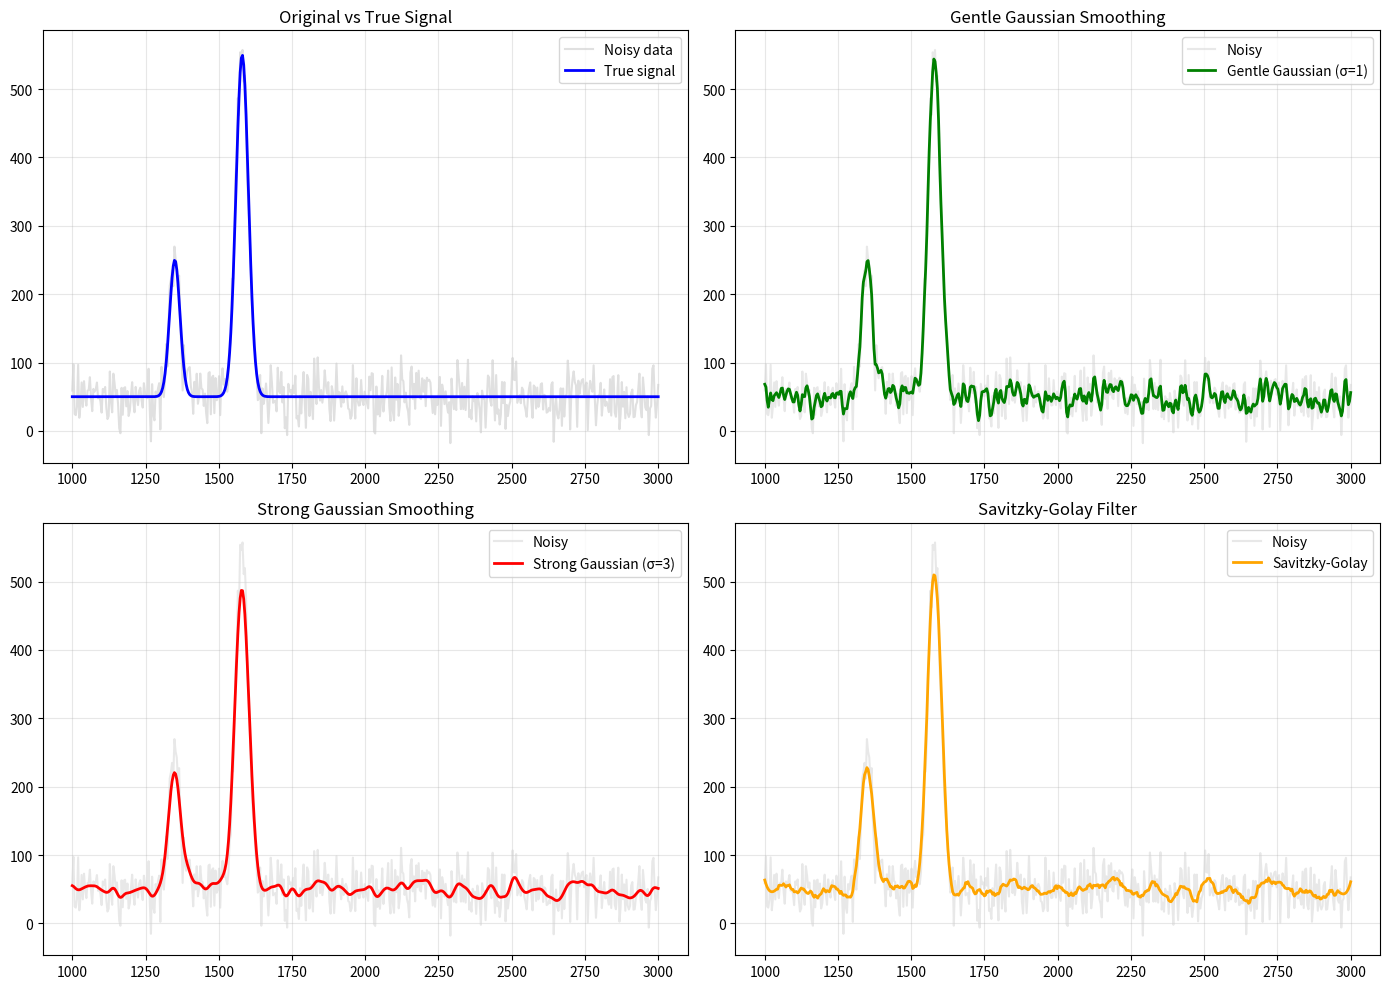

This chart was generated by the following Python code:
#!/usr/bin/env python3
"""
Demo script to test the automated 2D material spectroscopy pipeline
"""

import numpy as np
import matplotlib.pyplot as plt
from pathlib import Path

def create_test_data():
    """Create synthetic spectroscopy data for testing"""
    
    # Create synthetic Raman spectrum (graphene-like)
    wavenumber = np.linspace(1000, 3000, 500)
    
    # Add characteristic peaks
    intensity = np.zeros_like(wavenumber)
    
    # D-band at ~1350 cm-1
    intensity += 200 * np.exp(-((wavenumber - 1350) / 25)**2)
    
    # G-band at ~1580 cm-1 (stronger)
    intensity += 800 * np.exp(-((wavenumber - 1580) / 20)**2)
    
    # 2D-band at ~2670 cm-1
    intensity += 400 * np.exp(-((wavenumber - 2670) / 30)**2)
    
    # Add baseline and noise
    baseline = 50 + 0.01 * wavenumber
    noise = np.random.normal(0, 10, len(wavenumber))
    
    final_intensity = intensity + baseline + noise
    
    return wavenumber, final_intensity

def create_synthetic_pl_data():
    """Create synthetic PL spectrum (TMD-like)"""
    wavelength = np.linspace(600, 800, 300)
    
    # A exciton peak
    intensity = 1000 * np.exp(-((wavelength - 670) / 15)**2)
    
    # B exciton peak (weaker, blue-shifted)
    intensity += 300 * np.exp(-((wavelength - 620) / 12)**2)
    
    # Add baseline and noise
    baseline = 50 - 0.05 * wavelength
    noise = np.random.normal(0, 5, len(wavelength))
    
    return wavelength, intensity + baseline + noise

def create_synthetic_xrd_data():
    """Create synthetic XRD pattern"""
    two_theta = np.linspace(10, 80, 400)
    
    # Graphite (002) peak at ~26.6°
    intensity = 2000 * np.exp(-((two_theta - 26.6) / 0.8)**2)
    
    # Additional peaks
    intensity += 500 * np.exp(-((two_theta - 42.4) / 1.2)**2)  # (100)
    intensity += 800 * np.exp(-((two_theta - 54.7) / 1.0)**2)  # (004)
    
    # Add background
    background = 100 + 50 * np.exp(-two_theta / 20)
    noise = np.random.normal(0, 8, len(two_theta))
    
    return two_theta, intensity + background + noise

def save_test_data():
    """Save test data files"""
    # Create test data
    raman_x, raman_y = create_test_data()
    pl_x, pl_y = create_synthetic_pl_data()
    xrd_x, xrd_y = create_synthetic_xrd_data()
    
    # Save to files
    np.savetxt('test_raman.txt', np.column_stack((raman_x, raman_y)), 
               header='Wavenumber (cm-1)\tIntensity', fmt='%.2f')
    
    np.savetxt('test_pl.txt', np.column_stack((pl_x, pl_y)),
               header='Wavelength (nm)\tIntensity', fmt='%.2f')
    
    np.savetxt('test_xrd.txt', np.column_stack((xrd_x, xrd_y)),
               header='2Theta (degrees)\tIntensity', fmt='%.2f')
    
    print("✅ Test data files created:")
    print("   - test_raman.txt (synthetic graphene Raman)")
    print("   - test_pl.txt (synthetic TMD PL)")
    print("   - test_xrd.txt (synthetic graphite XRD)")

def demonstrate_pipeline_concepts():
    """Demonstrate the key concepts of the pipeline"""
    
    print("\n" + "="*80)
    print("2D MATERIAL SPECTROSCOPY PIPELINE - KEY CONCEPTS")
    print("="*80)
    
    print("""
🔬 HOW THE PIPELINE WORKS:

1. TECHNIQUE IDENTIFICATION 🎯
   The pipeline first analyzes the data characteristics to identify the spectroscopy technique:
   - X-axis range (wavenumbers, wavelengths, energy, 2θ angles)
   - Y-axis range (intensity patterns, absorption units)
   - Peak characteristics (sharp vs broad, number of peaks)
   - Data span and resolution
   
   Each technique has a scoring system based on typical ranges:
   • Raman: 100-3500 cm⁻¹, sharp peaks
   • PL: 400-1000 nm or 1-4 eV, broader peaks
   • XRD: 10-80° 2θ, very sharp peaks
   • UV-Vis: 200-800 nm, broad features
   • XPS: 0-1200 eV binding energy
   
2. INTELLIGENT DENOISING 🛠️
   Based on the identified technique, different denoising methods are applied:
   
   • RAMAN: Adaptive Gaussian smoothing
     - Less smoothing on peaks (σ=0.8) to preserve G, D, 2D bands
     - More smoothing on baseline (σ=2.0) to reduce noise
     - Preserves peak positions critical for layer counting
   
   • PL: Gentle Gaussian smoothing (σ=2.0)
     - PL peaks are naturally broader than Raman
     - More aggressive smoothing acceptable
     - Preserves exciton linewidths for quality assessment
   
   • XRD: Conservative Gaussian (σ=1.0)
     - Peak width contains crystallite size information
     - Must preserve FWHM for Scherrer analysis
     - Conservative approach to maintain peak integrity
   
   • UV-VIS: Savitzky-Golay filter
     - Good for broad absorption features
     - Preserves overall spectral shape
     - Handles baseline variations well
   
   • XPS: Bilateral filtering
     - Preserves sharp peaks on curved backgrounds
     - Maintains peak positions for chemical shift analysis
   
3. TECHNIQUE-SPECIFIC PEAK EXTRACTION 📊
   Peak finding parameters are optimized for each technique:
   
   • RAMAN: High sensitivity (prominence=0.02)
     - Detects weak D-bands and overtones
     - Small distance requirement for close peaks
     - Identifies G (~1580), D (~1350), 2D (~2670) bands
   
   • PL: Medium sensitivity (prominence=0.05)
     - Broader distance requirement (5 points)
     - Larger width range for exciton peaks
     - Identifies A and B exciton transitions
   
   • XRD: High prominence (0.1) for strong diffraction peaks
     - Small distance for closely spaced reflections
     - Narrow width range for sharp Bragg peaks
     - Calculates d-spacings and crystallite sizes
   
4. MATERIAL-SPECIFIC ANALYSIS 🧬
   Advanced interpretation based on 2D material knowledge:
   
   • GRAPHENE RAMAN:
     - I(D)/I(G) ratio → defect density
     - I(2D)/I(G) ratio → layer number
     - Peak positions → strain, doping
     - Peak widths → crystal quality
   
   • TMD PL:
     - A/B exciton positions → band structure
     - Linewidths → sample quality
     - Intensity ratios → quantum yield
   
   • XRD:
     - d-spacing analysis → interlayer distance
     - Peak width → crystallite size (Scherrer equation)
     - Peak positions → structural identification
   
5. QUALITY ASSESSMENT 📈
   Automated quality metrics:
   - Signal-to-noise ratio
   - Peak resolution
   - Baseline stability
   - Data consistency checks
""")

def show_denoising_comparison():
    """Visual demonstration of different denoising methods"""
    
    # Create noisy synthetic data
    x = np.linspace(1000, 3000, 500)
    clean_signal = 500 * np.exp(-((x - 1580) / 30)**2) + 200 * np.exp(-((x - 1350) / 25)**2)
    noise = np.random.normal(0, 25, len(x))
    noisy_data = clean_signal + 50 + noise
    
    # Apply different denoising methods
    from scipy.ndimage import gaussian_filter1d
    from scipy.signal import savgol_filter
    
    gentle_gaussian = gaussian_filter1d(noisy_data, sigma=1.0)
    strong_gaussian = gaussian_filter1d(noisy_data, sigma=3.0)
    savgol = savgol_filter(noisy_data, window_length=21, polyorder=3)
    
    # Plot comparison
    fig, axes = plt.subplots(2, 2, figsize=(14, 10))
    
    axes[0, 0].plot(x, noisy_data, 'lightgray', alpha=0.7, label='Noisy data')
    axes[0, 0].plot(x, clean_signal + 50, 'blue', linewidth=2, label='True signal')
    axes[0, 0].set_title('Original vs True Signal')
    axes[0, 0].legend()
    axes[0, 0].grid(True, alpha=0.3)
    
    axes[0, 1].plot(x, noisy_data, 'lightgray', alpha=0.5, label='Noisy')
    axes[0, 1].plot(x, gentle_gaussian, 'green', linewidth=2, label='Gentle Gaussian (σ=1)')
    axes[0, 1].set_title('Gentle Gaussian Smoothing')
    axes[0, 1].legend()
    axes[0, 1].grid(True, alpha=0.3)
    
    axes[1, 0].plot(x, noisy_data, 'lightgray', alpha=0.5, label='Noisy')
    axes[1, 0].plot(x, strong_gaussian, 'red', linewidth=2, label='Strong Gaussian (σ=3)')
    axes[1, 0].set_title('Strong Gaussian Smoothing')
    axes[1, 0].legend()
    axes[1, 0].grid(True, alpha=0.3)
    
    axes[1, 1].plot(x, noisy_data, 'lightgray', alpha=0.5, label='Noisy')
    axes[1, 1].plot(x, savgol, 'orange', linewidth=2, label='Savitzky-Golay')
    axes[1, 1].set_title('Savitzky-Golay Filter')
    axes[1, 1].legend()
    axes[1, 1].grid(True, alpha=0.3)
    
    plt.tight_layout()
    plt.savefig('denoising_comparison.png', dpi=300, bbox_inches='tight')
    plt.show()
    
    print("\n📊 Denoising comparison plot saved as 'denoising_comparison.png'")

if __name__ == "__main__":
    # Create test data
    save_test_data()
    
    # Demonstrate concepts
    demonstrate_pipeline_concepts()
    
    # Show visual comparison
    print("\n🔍 Creating denoising method comparison...")
    try:
        show_denoising_comparison()
    except ImportError:
        print("⚠️  Scipy not available for visual demo. Install with: pip install scipy matplotlib")
